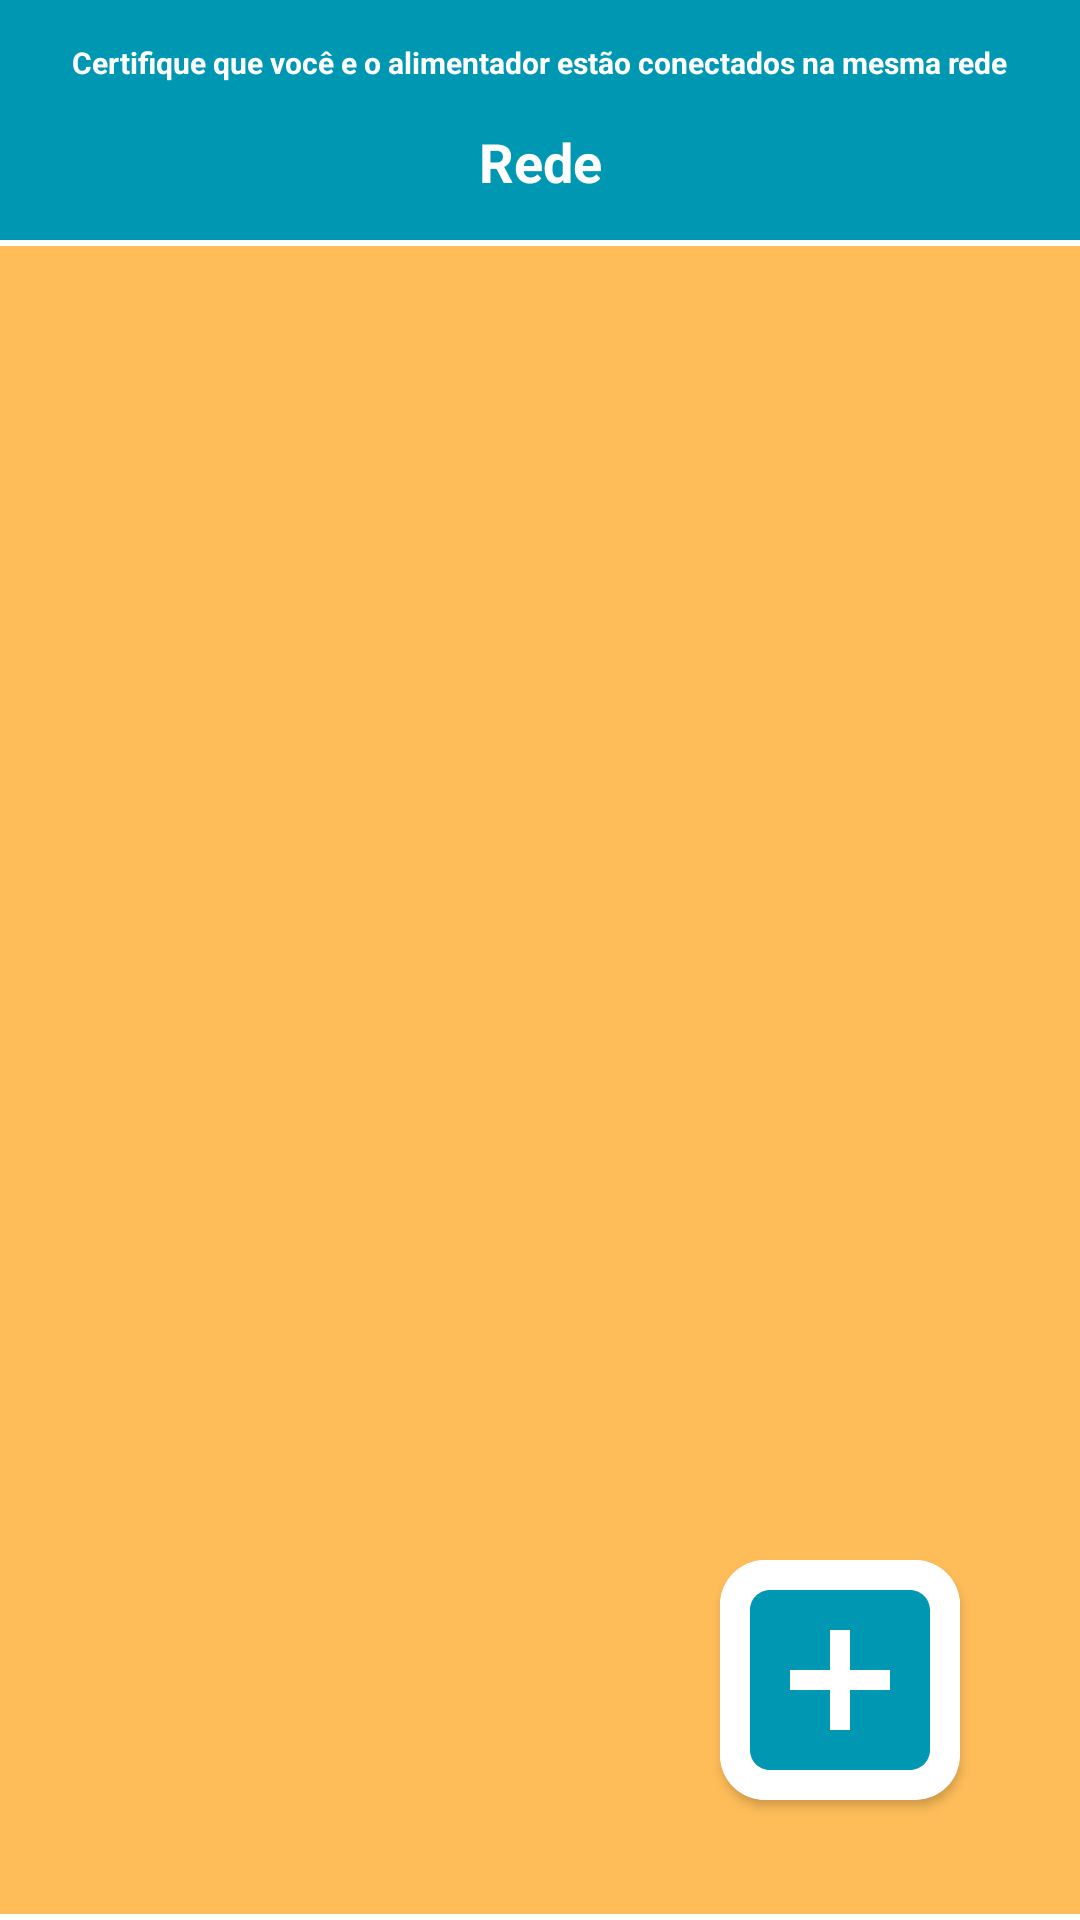

Produce the Android XML layout that renders to this screen, including the resource entries it uses.
<!-- AndroidManifest.xml: application theme Theme.NutriPatas -->
<!-- res/layout/activity_main.xml -->
<?xml version="1.0" encoding="utf-8"?>
<androidx.constraintlayout.widget.ConstraintLayout xmlns:android="http://schemas.android.com/apk/res/android"
    xmlns:app="http://schemas.android.com/apk/res-auto"
    xmlns:tools="http://schemas.android.com/tools"
    android:layout_width="match_parent"
    android:layout_height="match_parent"
    android:background="#FFBD59"
    tools:context=".MainActivity">

    <View
        android:id="@+id/view2"
        android:layout_width="match_parent"
        android:layout_height="match_parent"
        android:background="@drawable/background2"
        app:layout_constraintBottom_toBottomOf="parent"
        app:layout_constraintEnd_toEndOf="parent"
        app:layout_constraintStart_toStartOf="parent"
        app:layout_constraintTop_toTopOf="parent" />


    <androidx.constraintlayout.widget.ConstraintLayout
        android:id="@+id/Rede"
        android:layout_width="match_parent"
        android:layout_height="80dp"
        android:background="@drawable/background_top"
        app:layout_constraintTop_toTopOf="parent"
        app:layout_constraintStart_toStartOf="parent"
        app:layout_constraintEnd_toEndOf="parent">

        <TextView
            android:id="@+id/txt"
            android:layout_width="wrap_content"
            android:layout_height="wrap_content"
            android:text="Certifique que você e o alimentador estão conectados na mesma rede"
            android:textSize="10sp"
            android:textColor="@color/white"
            android:textStyle="bold"
            app:layout_constraintTop_toTopOf="parent"
            app:layout_constraintStart_toStartOf="parent"
            app:layout_constraintEnd_toEndOf="parent"
            app:layout_constraintBottom_toTopOf="@id/networkNameTextView"/>

        <TextView
            android:id="@+id/networkNameTextView"
            android:layout_width="wrap_content"
            android:layout_height="wrap_content"
            android:text="Rede"
            android:textSize="18sp"
            android:textColor="@color/white"
            android:textStyle="bold"
            app:layout_constraintTop_toBottomOf="@id/txt"
            app:layout_constraintStart_toStartOf="parent"
            app:layout_constraintEnd_toEndOf="parent"
            app:layout_constraintBottom_toBottomOf="parent"/>
    </androidx.constraintlayout.widget.ConstraintLayout>


    <androidx.constraintlayout.widget.ConstraintLayout
        android:id="@+id/constLayout"
        android:layout_width="match_parent"
        android:layout_height="0dp"
        app:layout_constraintTop_toBottomOf="@id/Rede"
        app:layout_constraintBottom_toBottomOf="parent"
        app:layout_constraintStart_toStartOf="parent"
        app:layout_constraintEnd_toEndOf="parent">

        <ScrollView
            android:id="@+id/scrollview"
            android:layout_width="match_parent"
            android:layout_height="match_parent"
            app:layout_constraintBottom_toBottomOf="parent"
            app:layout_constraintEnd_toEndOf="parent"
            app:layout_constraintStart_toStartOf="parent"
            app:layout_constraintTop_toTopOf="@id/constLayout">

            <androidx.recyclerview.widget.RecyclerView
                android:id="@+id/RecyclerViewAlimentador"
                android:layout_width="match_parent"
                android:layout_height="match_parent">


            </androidx.recyclerview.widget.RecyclerView>


        </ScrollView>

    </androidx.constraintlayout.widget.ConstraintLayout>

    <androidx.cardview.widget.CardView
        android:id="@+id/btn_adicionar"
        android:layout_width="80dp"
        android:layout_height="80dp"
        android:layout_margin="40dp"
        app:cardCornerRadius="15dp"
        app:layout_constraintBottom_toBottomOf="parent"
        app:layout_constraintEnd_toEndOf="parent">

        <ImageView
            android:layout_width="match_parent"
            android:layout_height="match_parent"
            android:background="@color/white"
            android:src="@drawable/adicionar"
            />

    </androidx.cardview.widget.CardView>

    <View
        android:id="@+id/view"
        android:layout_width="match_parent"
        android:layout_height="2dp"
        android:background="@color/white"
        app:layout_constraintTop_toBottomOf="@id/Rede"
        app:layout_constraintStart_toStartOf="parent"
        app:layout_constraintEnd_toEndOf="parent"/>

    <View
        android:id="@+id/view3"
        android:layout_width="match_parent"
        android:layout_height="2dp"
        android:background="@color/white"
        app:layout_constraintStart_toStartOf="parent"
        app:layout_constraintEnd_toEndOf="parent"
        app:layout_constraintBottom_toBottomOf="parent"/>

</androidx.constraintlayout.widget.ConstraintLayout>
<!-- resources referenced by this layout -->
<resources>
  <!-- drawable adicionar (drawable) -->
  <vector android:height="80dp" android:tint="#0097B2"
      android:viewportHeight="24" android:viewportWidth="24"
      android:width="80dp" xmlns:android="http://schemas.android.com/apk/res/android">
      <path android:fillColor="@android:color/white" android:pathData="M19,3L5,3c-1.11,0 -2,0.9 -2,2v14c0,1.1 0.89,2 2,2h14c1.1,0 2,-0.9 2,-2L21,5c0,-1.1 -0.9,-2 -2,-2zM17,13h-4v4h-2v-4L7,13v-2h4L11,7h2v4h4v2z"/>
  </vector>
  <!-- drawable background_top (drawable) -->
  <?xml version="1.0" encoding="utf-8"?>
  <selector xmlns:android="http://schemas.android.com/apk/res/android">
  
      <item>
          <shape android:shape="rectangle">
              <solid android:color="#0097B2"></solid>
              <corners
  
                  />
               </shape>
      </item>
  </selector>
  <style name="Theme.NutriPatas" parent="Base.Theme.NutriPatas" />
  <style name="Base.Theme.NutriPatas" parent="Theme.Material3.DayNight.NoActionBar">
          
          
      </style>
  <!-- not gathered from this repository: default colours our renderer supplied (Android Studio template values) -->
  <color name="white">#FFFFFFFF</color>
</resources>
